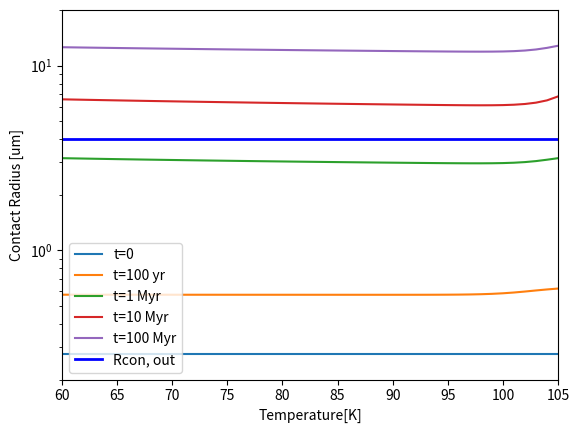
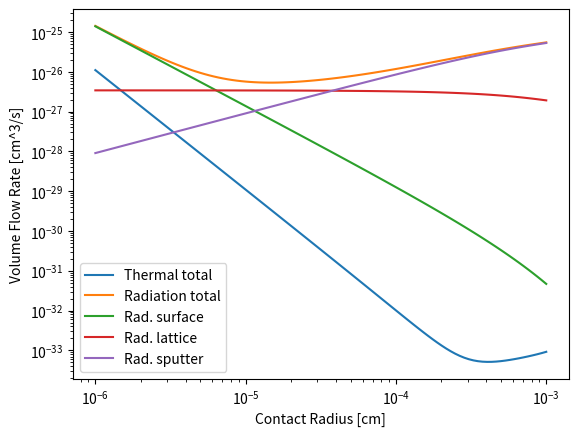

Write the Python code that produced these figures, in order.
#!/usr/bin/python

import math
from decimal import Decimal
from decimal import getcontext
import numpy as np
import matplotlib.pyplot as plt
import matplotlib.lines as lines
pi = math.pi
kb = 1.38e-16 # erg/cm, Boltzman constant
invkb = 1/kb

Escale = 1e6 # Convert bar to erg/cm^3 (for mechanical constants)

# Define several global (moon=Mimas) parameters
kMout = 69 # erg/cm/s/K, Effective TC at Mimas outside the anomaly
kMin = 1170 # erg/cm/s/K, Effective TC at Mimas inside the anomaly
rg = 25E-4 # cm, approximate grain radius (25 um)
phi = 0.5 # Assume 50% porosity for now
Phi_elec = 2e3 # elec/cm^2/s, approximate incident electron flux
dEdz = (1e6)*1.602e-12 # (eV)erg/cm, energy deposition rate

# Define water ice parameters
gamma_ss = 65 # erg/cm^2, ice/ice (grain boundary) surface energy
gamma_sv = 109 # erg/cm^2, ice/vapor (free surface) surface energy
delta_gb = 9.04e-8 # cm, grain boundary thickness
delta_surf = 3.19e-8 # cm, effective surface (atomic layer) thickness (cube root of Omega)
Omega = 3.25e-23 # cm^3, molar volume
rho_ice = 0.934 # g/cm^3, density of water ice @ 80K
WH2O = (27)*1.602e-12 # (eV)erg, average energy deposited in an excitation event

radconst = dEdz*Phi_elec/WH2O

# Calculate the approximate length scale of an electron excitation event 
Ei = 5 # eV, heating energy to lattice
U = 0.6 # eV/atom, characteristic energy of the solid
Dz = 0.25*delta_surf*(2*Ei/U -1) # cm, length-scale of excitation event

# ------ Define Wood model structural parameters -----
Ysc = 0.09 # Obtained from curve fitting experimental data
Zsc1 = 1 # Contact radius dependence (linear vs. quadratic), TBD....
Zsc2 = 2 
# Calculate Nc = Neighbor contacts, depends on the porosity from curve fitting  [Yang et al, 2000]
Nc = 2.02*((1+87.38*(1-phi)**4)/(1+25.81*(1-phi)**4))
Rconminlin = 0 # Minimum contact radius calculated with Wood theory
Rconminquad = 0 # 'lin' and 'quad' assume linear and quadratic dependence 
#Determine the Wood TC eqn pre-factor
Apflin = (1/(Ysc*Nc))*(2*np.sqrt(Nc-1)*rg/Nc)**(Zsc1)
Apfquad = (1/(Ysc*Nc))*(2*np.sqrt(Nc-1)*rg/Nc)**(Zsc2)

def fix_coeff(T):
    Aij = np.zeros((5,3))

    Aij[0,0] = 17.1E4
    Aij[0,1] = -47
    Aij[0,2] = -29.2E-2
    
    Aij[1,0] = 18.21E4
    Aij[1,1] = -42
    Aij[1,2] = -32.2E-2
    
    Aij[2,0] = 3.62E4
    Aij[2,1] = 9
    Aij[2,2] = -15.5E-2
    
    Aij[3,0] = 8.51E4
    Aij[3,1] = 21
    Aij[3,2] = -39E-2
    
    Aij[4,0] = 7.13E4
    Aij[4,1] = -43
    Aij[4,2] = 3E-2
    
    C11 = Aij[0,0] + Aij[0,1]*T + Aij[0,2]*T*T
    C33 = Aij[1,0] + Aij[1,1]*T + Aij[1,2]*T*T
    C44 = Aij[2,0] + Aij[2,1]*T + Aij[2,2]*T*T
    C12 = Aij[3,0] + Aij[3,1]*T + Aij[3,2]*T*T
    C13 = Aij[4,0] + Aij[4,1]*T + Aij[4,2]*T*T
    C66 = 0.5*(C11-C12)
    C0 = np.zeros_like(T)

    Cij = np.array([[C11,C12,C13,C0,C0,C0],[C12,C11,C13,C0,C0,C0],[C13,C13,C33,C0,C0,C0],[C0,C0,C0,C44,C0,C0],[C0,C0,C0,C0,C44,C0],[C0,C0,C0,C0,C0,C66]])

    tempSij = np.zeros_like(Cij)

    for i in range(len(T)):
        tempSij[:,:,i] = np.linalg.inv(Cij[:,:,i])

    return tempSij

# ----------- Begin main program -------------------------------------------

T = np.linspace(60,110,num=51) # Define temperature range for calculations
invT = 1/T # Calculate the inverse of temperature
Tnorm = T/273 # Calculate the normalized temprature (normalize to melting temp)

# ----- Determine the thermal conductivity of ice -----
kcem = [0.01, 0.1, 1.0, 2.0, 6.5] # [J/m/s/K], cementation TC
kcem = map(lambda x: x*1e5, kcem)  # convert to [erg/cm/s/K]
kxice = (488.19/T+0.4685)*1e5 # [erg/cm/s/K], TC of Ih (hexagonal) crystalline water ice
kaice = 7.1e2*T # [erg/cm/s/K], TC of amorphous water ice

# ----- Calculate thermal diffusion coefficients for ice -----
invR = 1/8.314 # [J/mol/K], gas constant
#DsurfIc = 1.74e5 * np.exp(-38.2e3*invR*invT) # cm^2/s, from Kouchi 1994
Dsurf = 3e2 * np.exp(-44.13e3*invR*invT) # cm^2/s, from Maeno and Ebinume, 1983
DlatLDA = 7e-6*np.exp(-15e3*invR*invT) # from Ghesquiere 2015
DlatIh = 1e-10*np.exp(-9e3*invR*invT) # from Ghesquiere 2015
DlatB = 4.2e8*np.exp(-71.1e3*invR*invT) # from Livingston 1998
Dgb = 8.4*np.exp(-49e3*invR*invT) # from ....

# ----- Calculate the equilibrium vapor pressure of ice -----
Pev = 3.65e13 * np.exp(-6141.7 * invT)

# ----- Determine the compliance coefficients -----
ltSij = np.zeros((6,6,len(T)))
ltSij = fix_coeff(T)

# ----- Calculate Young's modulus, Poisson's ratio, and Hertzian radius
Ymod = np.zeros_like(T)
Prat = np.zeros_like(T)
Rconjkr = np.zeros_like(T)
jkrpow = float(1)/3

Fjkr = 3*pi*gamma_ss*rg # Determine the JKR contact force (var der Waals)

for i in range(len(T)):
    # Calculate Young's modulus in erg/cm^3 from compliance coefficients
    Ymod[i] = 1/ltSij[0,0,i]*Escale 
    Prat[i] = -ltSij[0,1,i]/ltSij[0,0,i]
    Rconjkr[i] = ((0.75*(1-Prat[i]*Prat[i])*rg*Fjkr)/Ymod[i])**(jkrpow)

invRconjkr = 1/Rconjkr

# ----- Calculate linear and quadratic minimum contact radius from the Wood model -----
Rconminlin = (Apflin*.5*kMout*(2+phi)/(kxice*(1-phi)))
Rconminquad = np.sqrt(Apfquad*.5*kMout*(2+phi)/(kxice*(1-phi)))
chiminlin = (Rconminlin/(rg*0.4739))**4
chiminquad = (Rconminquad/(rg*.4739))**4

'''print "Rconminlin = %.2e" % (Rconminlin[20]*1E4), " um"
print "Rconminquad = %.2e" % (Rconminquad[20]*1E4), " um"
print "Rconjkr = %.2e" % (Rconjkr[20]*1e4), " um"
print "Chiminlin = %.3e" % (chiminlin[1]/100), " um"
print "Chiminquad = %.3e" % (chiminquad[1]/100), " um" 

plt.figure(1)
plt.subplot(211)
plt.semilogy(T,Rconjkr*1E4, label = 'Rcon,jkr')
plt.semilogy(T,Rconminlin*1e4, label = 'Rcon,Zsc=1')
plt.semilogy(T,Rconminquad*1e4, label = 'Rcon,Zsc=2')
plt.ylabel('Contact Radius [um]')
plt.axis([60,110,8e-3,5e-1])
plt.legend() '''

Rcon_new = np.zeros((17, len(T)))
Rcon_rad = np.zeros((17, len(T)))
Rcon_therm = np.zeros((17, len(T)))
dt = np.logspace(0, 16, num=17, base=10.0)

# ----- Determine the initiate contact radius as (JKR) -----
Rcon = Rconjkr
invRcon = 1/Rcon

for j in range(len(dt)):
    Rnc = Rcon**2/(2*(rg-Rcon))
    invRnc = 1/Rnc
    theta = np.arctan(rg/(Rcon-Rnc))
    Km = invRcon - invRnc
    K3 = 2/rg
    A = Dgb*delta_gb/(Dsurf*delta_surf)

    K1 = np.zeros_like(T)
    K2 = np.zeros_like(T)
    d2 = np.zeros_like(T)
    d1 = np.zeros_like(T)
    for i in range(len(T)):
        getcontext().prec = 30
        DKK1pos = Decimal(3*A[i]*Rnc[i]*invRcon[i])+Decimal(0)
        DKK1neg = Decimal(3*(A[i]*Rnc[i]*invRcon[i])**2 + 4*A[i]*Rnc[i]*invRcon[i]+1).sqrt()
        DKK1 = Decimal(DKK1pos)+Decimal('1.5')-Decimal('1.5')*Decimal(DKK1neg)
        K1[i] = Decimal(Km[i])/np.sqrt(1 + Decimal(DKK1))
        K2[i] = Decimal(K1[i])*(1 + Decimal(DKK1))
        d2[i] = Decimal(Rnc[i])/(1 + np.sqrt(Decimal(4/3)*(Decimal(K2[i])-Decimal(K1[i]))/Decimal(K2[i])))
        d1[i] = Decimal(Rnc[i]) - Decimal(d2[i])

    Vol_to_rad = 2*pi*theta*Rcon*Rnc
# ----- Calculate the thermal volumetric sintering rates -----
    dVdtsurf = 3*pi*Rcon*Dsurf*delta_surf*gamma_sv*Omega*(K3-K2)*invkb*invT/d2
    dVdtlat = 3*pi*Rcon*DlatB*gamma_sv*Omega*(K3-Km)*invkb*invT
    dVdtvap = 2*pi*Rcon*Rnc*theta*Pev*gamma_sv*Omega*invkb*invT*(K3-Km)*np.sqrt(Omega*invkb*invT/(2*pi*rho_ice))

    dVdttherm_tot = dVdtsurf + dVdtlat + dVdtvap
    dRdt_therm = dVdttherm_tot/Vol_to_rad

# ----- Calculate radiation induced diffusion coefficients ----
    Veff_surf = 4*pi*delta_surf*Rcon*Dz
    Veff_lat = 4*pi*Rcon*Dz*Dz
    Veff_sput = Dz*rg*rg*(0.25-0.125*(np.sqrt(rg*rg-Rcon*Rcon)+rg)/rg)
    
    inv_tau_surf = radconst*Veff_surf
    inv_tau_lat = radconst*Veff_lat
    inv_tau_sput = radconst*Veff_sput

    Dradsurf = Dz*Dz*inv_tau_surf
    Dradlat = Dz*Dz*inv_tau_lat
    Dradsput = Dz*Dz*inv_tau_sput
    dVdtradsurf = 3*pi*Rcon*Dradsurf*delta_surf*gamma_sv*Omega*(K3-K2)*invkb*invT/d2
    dVdtradlat = 3*pi*Rcon*Dradlat*gamma_sv*Omega*(K3-Km)*invkb*invT
    dVdtradsput = 2*pi*Rcon*Dradsput*gamma_sv*Omega*invkb*invT*(K3-Km)
    
    dVdtrad_tot = dVdtradsurf + dVdtradlat + dVdtradsput 
    dRdt_rad = dVdtrad_tot/Vol_to_rad

# ----- Calculate radius increase using ALL sintering mechanisms -----
    dVdt_tot = dVdtrad_tot + dVdttherm_tot
    dRdt_tot = dVdt_tot/Vol_to_rad
    
    for k in range(len(T)):
        Rcon_rad[j, :] = Rcon[k] + dRdt_rad[k] * dt[j]/3.171
        Rcon_therm[j, :] = Rcon[k] + dRdt_therm[k] * dt[j]/3.171
        Rcon_new[j,:] = Rcon[k] + dRdt_tot * dt[j]/3.171

    Rcon[:] = Rcon_new[j,:]
    invRcon = 1/Rcon

#    print dVdtsurf[20], dVdtlat[20], dVdtvap[20]
#    print
# print Rcon_therm
#    print Rcon[20]

'''plt.subplot(212)
plt.semilogy(T,Dsurf, label = 'Dsurf')
plt.semilogy(T,DlatB, label = 'Dlat')
plt.semilogy(T,Dgb, label = 'Dgb')
#plt.semilogy(T,Dradsurf, label = 'Dradsurf')
#plt.semilogy(T,Dradlat, label = 'Dradlat')
#plt.semilogy(T,Dradsput, label = 'Dradsput')
plt.xlabel('Temperature [K]')
plt.ylabel('Diffusion Coeff. [cm^2/s]')
plt.legend() '''

plt.figure(2)
plt.semilogy(T,Rcon_new[0,:]*1E4, label = 't=0')
plt.semilogy(T,Rcon_new[10,:]*1e4, label= 't=100 yr')
plt.semilogy(T,Rcon_new[14,:]*1e4, label= 't=1 Myr')
plt.semilogy(T,Rcon_new[15,:]*1e4, label= 't=10 Myr')
plt.semilogy(T,Rcon_new[16,:]*1e4, label= 't=100 Myr')
plt.semilogy([60,110],[4,4], linewidth=2, color='blue', label= 'Rcon, out')

#plt.semilogy(T,Rcon_therm[0,:]*1E4, label = 't=0')
#plt.semilogy(T,Rcon_therm[10,:]*1e4, label= 't=1e10 s')
#plt.semilogy(T,Rcon_therm[13,:]*1e4, label= 't=1e13 s')
#plt.semilogy(T,Rcon_therm[14,:]*1e4, label= 't=1e14 s')
#plt.semilogy(T,Rcon_therm[15,:]*1e4, label= 't=1e15 s')
plt.xlabel('Temperature[K]')
plt.ylabel('Contact Radius [um]')
plt.axis([60,105,0.2,20])
plt.legend(loc = 3)



# ----- Determine the variation in the sintering rates based on the contact radius -----
Rcon_var = np.logspace(-6, -3, num=100, base=10.0)
invRcon_var = 1/Rcon_var
dt = np.logspace(0, 17, num=18, base=10.0)

Rnc = Rcon_var**2/(2*(rg-Rcon_var))
invRnc = 1/Rnc
theta = np.arctan(rg/(Rcon_var-Rnc))
Km = invRcon_var - invRnc
K3 = 2/rg
A = Dgb[20]*delta_gb/(Dsurf[20]*delta_surf)

K1 = np.zeros_like(Rcon_var)
K2 = np.zeros_like(Rcon_var)
d2 = np.zeros_like(Rcon_var)
d1 = np.zeros_like(Rcon_var)
for i in range(len(Rcon_var)):
    getcontext().prec = 25
    DKK1pos = Decimal(3*A*Rnc[i]*invRcon_var[i])+Decimal(0)
    DKK1neg = Decimal(3*(A*Rnc[i]*invRcon_var[i])**2 + 4*A*Rnc[i]*invRcon_var[i]+1).sqrt()
    DKK1 = Decimal(DKK1pos)+Decimal('1.5')-Decimal('1.5')*Decimal(DKK1neg)
    K1[i] = Decimal(Km[i])/np.sqrt(1 + Decimal(DKK1))
    K2[i] = Decimal(K1[i])*(1 + Decimal(DKK1))
    d2[i] = Decimal(Rnc[i])/(1 + np.sqrt(Decimal(4/3)*(Decimal((K2[i]-K1[i])/K2[i]))))
    d1[i] = Decimal(Rnc[i]) - Decimal(d2[i])

Vol_to_rad = 2*pi*theta*Rcon_var*Rnc
# ----- Calculate the thermal volumetric sintering rates -----
dVdtsurf = 3*pi*Rcon_var*Dsurf[20]*delta_surf*gamma_sv*Omega*(K3-K2)*invkb*invT[20]/d2
dVdtlat = 3*pi*Rcon_var*DlatB[20]*gamma_sv*Omega*(K3-Km)*invkb*invT[20]
dVdtvap = 2*pi*Rcon_var*Rnc*theta*Pev[20]*gamma_sv*Omega*invkb*invT[20]*(K3-Km)*np.sqrt(Omega*invkb*invT[20]/(2*pi*rho_ice))

dVdttherm_tot = dVdtsurf + dVdtlat + dVdtvap
dRdt_therm = dVdttherm_tot/Vol_to_rad

# ----- Calculate radiation induced diffusion coefficients ----

Veff_surf = 4*pi*delta_surf*Rcon_var*Dz
Veff_lat = 4*pi*Rcon_var*Dz*Dz
Veff_sput = Dz*rg*rg*(0.25-0.125*(np.sqrt(rg*rg-Rcon_var*Rcon_var)+rg)/rg)

inv_tau_surf = radconst*Veff_surf
inv_tau_lat = radconst*Veff_lat
inv_tau_sput = radconst*Veff_sput

Dradsurf = Dz*Dz*inv_tau_surf
Dradlat = Dz*Dz*inv_tau_lat
Dradsput = Dz*Dz*inv_tau_sput
dVdtradsurf = 3*pi*Rcon_var*Dradsurf*delta_surf*gamma_sv*Omega*(K3-K2)*invkb*invT[20]/d2
dVdtradlat = 3*pi*Rcon_var*Dradlat*gamma_sv*Omega*(K3-Km)*invkb*invT[20]
dVdtradsput = 2*pi*Rcon_var*Dradsput*gamma_sv*Omega*invkb*invT[20]*(K3-Km)

dVdtrad_tot = dVdtradsurf + dVdtradlat + dVdtradsput 
dRdt_rad = dVdtrad_tot/Vol_to_rad

plt.figure(3)
plt.loglog(Rcon_var,dVdttherm_tot, label = 'Thermal total')
plt.loglog(Rcon_var,dVdtrad_tot, label = 'Radiation total')
plt.loglog(Rcon_var,dVdtradsurf, label = 'Rad. surface')
plt.loglog(Rcon_var,dVdtradlat, label = 'Rad. lattice')
plt.loglog(Rcon_var,dVdtradsput, label = 'Rad. sputter')
plt.xlabel('Contact Radius [cm]')
plt.ylabel('Volume Flow Rate [cm^3/s]')
plt.legend(loc = 3)

plt.show()
